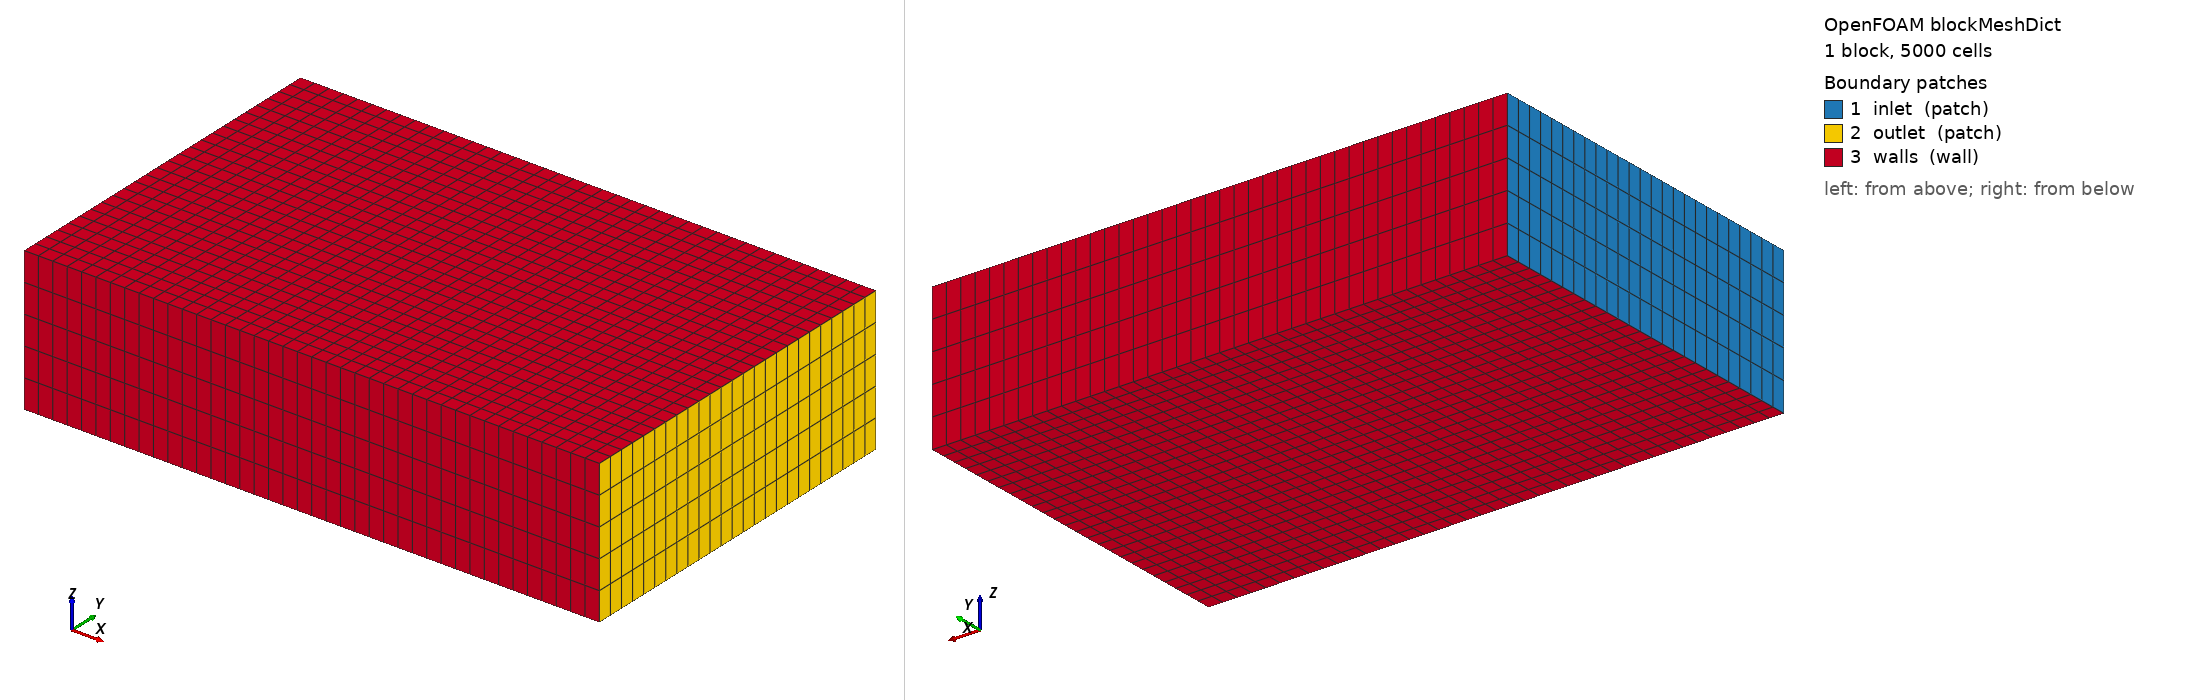

OpenFOAM case: the mesh blockMesh builds from blockMeshDict, 1 block(s), 5000 cells. Boundary patches (legend numbers): 1 inlet (patch), 2 outlet (patch), 3 walls (wall). Left view from above one corner, right view from below the opposite corner. Boundary conditions: 0 field file(s) under 0/; 0 of 3 drawn patches have an entry in a shipped field file.

=== system/blockMeshDict ===
/*--------------------------------*- C++ -*----------------------------------*\
| =========                 |                                                 |
| \\      /  F ield         | OpenFOAM: The Open Source CFD Toolbox           |
|  \\    /   O peration     | Version:  2512                                  |
\*---------------------------------------------------------------------------*/
FoamFile
{
    version     2.0;
    format      ascii;
    class       dictionary;
    object      blockMeshDict;
}
// * * * * * * * * * * * * * * * * * * * * * * * * * * * * * * * * * * * * * //

// The GUI will now write min/max bounds instead of just L, W, H
xmin  -0.0002;
xmax  0.0002;
ymin  -0.000125;
ymax  0.000125;
zmin  -5e-05;
zmax  5e-05;

// The GUI calculates and writes these integer counts here
nx  40;
ny  25;
nz  5;

scale   1;

vertices
(
    ($xmin $ymin $zmin) // 0
    ($xmax $ymin $zmin) // 1
    ($xmax $ymax $zmin) // 2
    ($xmin $ymax $zmin) // 3
    ($xmin $ymin $zmax) // 4
    ($xmax $ymin $zmax) // 5
    ($xmax $ymax $zmax) // 6
    ($xmin $ymax $zmax) // 7
);

blocks
(
    hex (0 1 2 3 4 5 6 7) ($nx $ny $nz) simpleGrading (1 1 1)
);

edges
(
);

boundary
(
    inlet
    {
        type patch;
        faces
        (
            (0 4 7 3)
        );
    }
    outlet
    {
        type patch;
        faces
        (
            (1 2 6 5)
        );
    }
    walls
    {
        type wall;
        faces
        (
            (0 1 5 4) // bottom
            (3 7 6 2) // top
            (0 3 2 1) // back
            (4 5 6 7) // front
        );
    }
);

mergePatchPairs
(
);
// ************************************************************************* //

=== system/controlDict ===
FoamFile
{
    version     2.0;
    format      ascii;
    class       dictionary;
    object      controlDict;
}

application     icoFoam;

startFrom       startTime;
startTime       0;
stopAt          endTime;
endTime         0.05;

deltaT          1e-6;

// Adaptive timestepping: solver auto-shrinks dt to keep Courant stable.
// This prevents numerical explosion when flow accelerates around pillars.
adjustTimeStep  yes;
maxCo           0.5;
maxDeltaT       1e-5;

writeControl    adjustableRunTime;
writeInterval   0.0025;

purgeWrite      0;
writeFormat     ascii;
writePrecision  6;
compression     off;
timeFormat      general;
timePrecision   6;
runTimeModifiable true;
